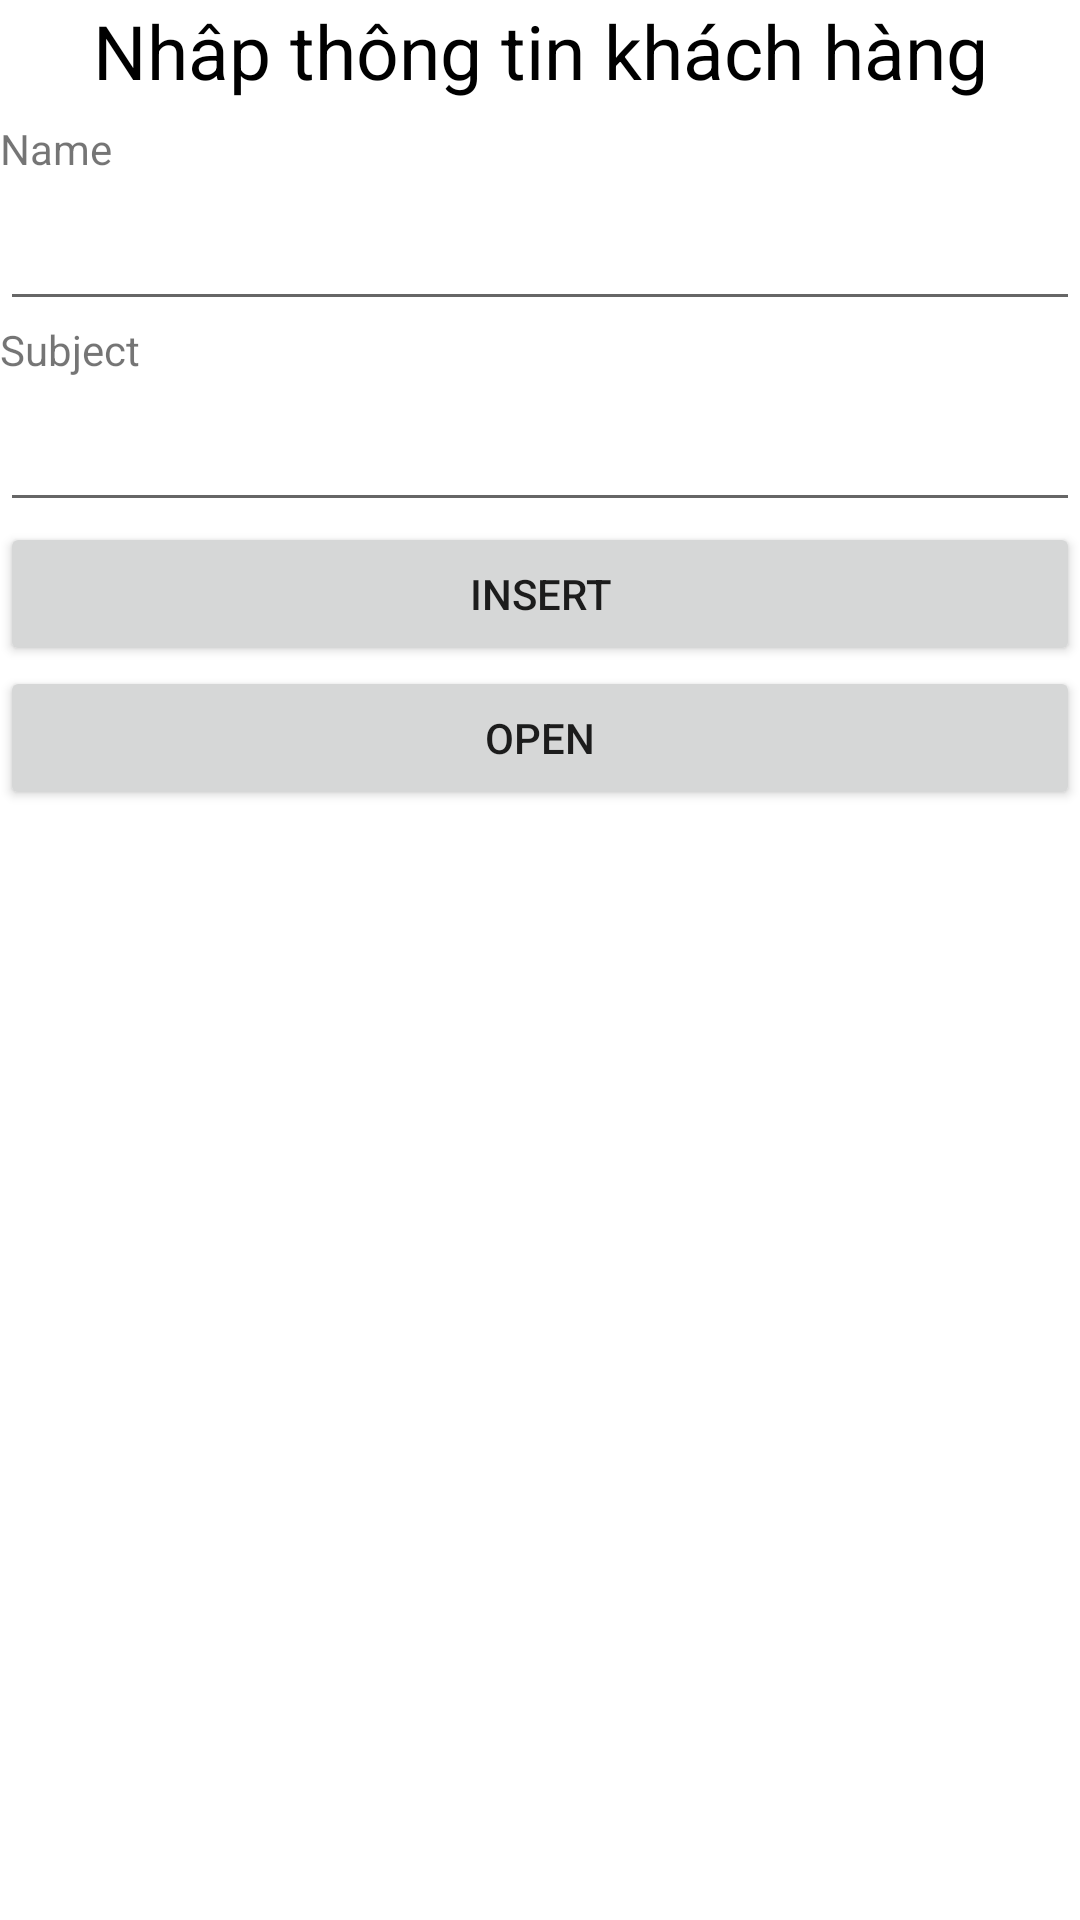

Produce the Android XML layout that renders to this screen, including the resource entries it uses.
<!-- AndroidManifest.xml: application theme Theme.Cuoikyandroid -->
<!-- res/layout/activity_main5.xml -->
<?xml version="1.0" encoding="utf-8"?>
<LinearLayout xmlns:android="http://schemas.android.com/apk/res/android"
    xmlns:tools="http://schemas.android.com/tools"
    android:layout_width="match_parent"
    android:layout_height="match_parent"
    tools:context=".MainActivity1"
    android:orientation="vertical">
    <TextView
        android:id="@+id/textview"
        android:layout_width="match_parent"
        android:layout_height="40dp"
        android:text="Nhâp thông tin khách hàng"
        android:textAlignment="center"
        android:textColor="@color/black"
        android:textSize="25dp"></TextView>
    <TextView
        android:layout_width="wrap_content"
        android:layout_height="wrap_content"
        android:text="Name">
    </TextView>

    <EditText
        android:id="@+id/editname"
        android:layout_width="match_parent"
        android:layout_height="wrap_content"
        android:minHeight="48dp"
        tools:ignore="SpeakableTextPresentCheck"></EditText>
    <TextView
        android:layout_width="wrap_content"
        android:layout_height="wrap_content"
        android:text="Subject">
    </TextView>

    <EditText
        android:id="@+id/editsubject"
        android:layout_width="match_parent"
        android:layout_height="wrap_content"
        android:minHeight="48dp"
        tools:ignore="SpeakableTextPresentCheck"></EditText>
    <Button
        android:layout_width="match_parent"
        android:layout_height="wrap_content"
        android:id="@+id/submit"
        android:text="Insert">
    </Button>
    <Button
        android:layout_width="match_parent"
        android:layout_height="wrap_content"
        android:id="@+id/open"
        android:text="Open">
    </Button>

</LinearLayout>
<!-- resources referenced by this layout -->
<resources>
  <style name="Theme.Cuoikyandroid" parent="Theme.MaterialComponents.DayNight.DarkActionBar">
          
          <item name="colorPrimary">@color/purple_500</item>
          <item name="colorPrimaryVariant">@color/purple_700</item>
          <item name="colorOnPrimary">@color/white</item>
          
          <item name="colorSecondary">@color/teal_200</item>
          <item name="colorSecondaryVariant">@color/teal_700</item>
          <item name="colorOnSecondary">@color/black</item>
          
          <item name="android:statusBarColor" tools:targetApi="l">?attr/colorPrimaryVariant</item>
          
      </style>
  <!-- not gathered from this repository: default colours our renderer supplied (Android Studio template values) -->
  <color name="purple_500">#FF6200EE</color>
  <color name="purple_700">#FF3700B3</color>
  <color name="teal_200">#FF03DAC5</color>
  <color name="teal_700">#FF018786</color>
  <color name="black">#FF000000</color>
  <color name="white">#FFFFFFFF</color>
</resources>
